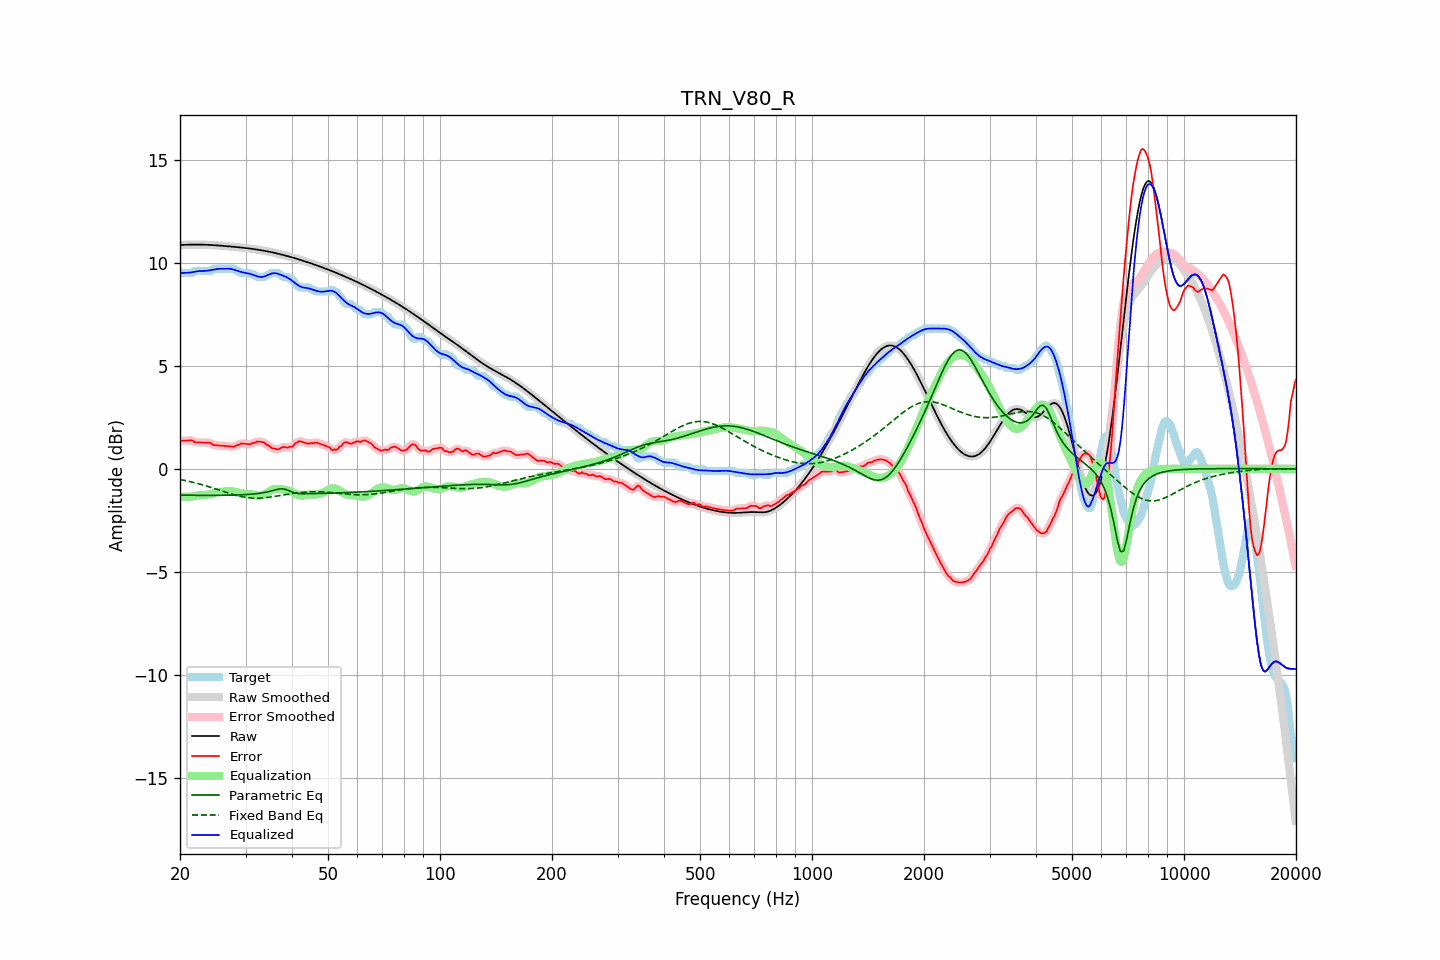

The table this chart was drawn from, first rows:
frequency, raw, error, smoothed, error_smoothed, equalization, parametric_eq, fixed_band_eq, equalized_raw, equalized_smoothed, target
20.00, 10.85, 1.32, 10.85, 1.33, -1.35, -1.28, -0.52, 9.51, 9.51, 9.53
20.20, 10.86, 1.36, 10.86, 1.35, -1.36, -1.28, -0.53, 9.50, 9.50, 9.50
20.40, 10.86, 1.36, 10.86, 1.36, -1.36, -1.28, -0.55, 9.50, 9.50, 9.50
20.61, 10.87, 1.37, 10.87, 1.37, -1.36, -1.28, -0.57, 9.50, 9.50, 9.50
20.81, 10.87, 1.37, 10.87, 1.37, -1.36, -1.28, -0.58, 9.51, 9.51, 9.50
21.02, 10.87, 1.37, 10.87, 1.38, -1.36, -1.28, -0.60, 9.51, 9.51, 9.50
21.23, 10.87, 1.38, 10.87, 1.38, -1.36, -1.28, -0.62, 9.52, 9.52, 9.50
21.44, 10.88, 1.38, 10.88, 1.37, -1.35, -1.28, -0.64, 9.53, 9.53, 9.50
21.66, 10.88, 1.36, 10.88, 1.34, -1.34, -1.29, -0.66, 9.54, 9.54, 9.52
21.87, 10.88, 1.29, 10.88, 1.31, -1.32, -1.29, -0.68, 9.56, 9.56, 9.59
22.09, 10.88, 1.28, 10.88, 1.28, -1.31, -1.29, -0.69, 9.57, 9.57, 9.60
22.31, 10.88, 1.28, 10.88, 1.27, -1.29, -1.29, -0.72, 9.59, 9.58, 9.60
22.54, 10.88, 1.28, 10.88, 1.28, -1.28, -1.29, -0.74, 9.59, 9.59, 9.60
22.76, 10.88, 1.28, 10.88, 1.28, -1.28, -1.29, -0.76, 9.60, 9.60, 9.60
22.99, 10.87, 1.28, 10.87, 1.28, -1.28, -1.29, -0.78, 9.60, 9.60, 9.60
23.22, 10.87, 1.27, 10.87, 1.27, -1.27, -1.29, -0.80, 9.60, 9.60, 9.60
23.45, 10.87, 1.27, 10.87, 1.27, -1.27, -1.29, -0.83, 9.60, 9.60, 9.60
23.69, 10.87, 1.27, 10.87, 1.27, -1.26, -1.29, -0.85, 9.61, 9.61, 9.60
23.92, 10.86, 1.26, 10.86, 1.26, -1.24, -1.29, -0.87, 9.62, 9.62, 9.60
24.16, 10.86, 1.26, 10.86, 1.24, -1.22, -1.29, -0.90, 9.64, 9.64, 9.60
24.40, 10.85, 1.19, 10.85, 1.20, -1.20, -1.29, -0.92, 9.65, 9.65, 9.67
24.65, 10.85, 1.15, 10.85, 1.16, -1.18, -1.29, -0.95, 9.67, 9.67, 9.70
24.89, 10.84, 1.15, 10.84, 1.14, -1.16, -1.29, -0.97, 9.68, 9.68, 9.70
25.14, 10.84, 1.14, 10.84, 1.14, -1.15, -1.29, -1.00, 9.69, 9.69, 9.70
25.39, 10.83, 1.13, 10.83, 1.13, -1.13, -1.29, -1.02, 9.70, 9.70, 9.70
25.65, 10.83, 1.13, 10.83, 1.13, -1.12, -1.29, -1.05, 9.70, 9.70, 9.70
25.91, 10.82, 1.12, 10.82, 1.12, -1.12, -1.29, -1.07, 9.70, 9.70, 9.70
26.16, 10.81, 1.11, 10.81, 1.12, -1.11, -1.29, -1.10, 9.70, 9.70, 9.70
26.43, 10.81, 1.11, 10.81, 1.11, -1.10, -1.28, -1.13, 9.70, 9.70, 9.70
26.69, 10.80, 1.10, 10.80, 1.10, -1.10, -1.28, -1.15, 9.71, 9.71, 9.70
26.96, 10.79, 1.09, 10.79, 1.10, -1.09, -1.28, -1.18, 9.71, 9.71, 9.70
27.23, 10.79, 1.09, 10.79, 1.09, -1.09, -1.28, -1.20, 9.70, 9.70, 9.70
27.50, 10.78, 1.08, 10.78, 1.07, -1.09, -1.28, -1.22, 9.69, 9.69, 9.70
27.77, 10.77, 1.07, 10.77, 1.08, -1.10, -1.28, -1.25, 9.67, 9.67, 9.70
28.05, 10.77, 1.08, 10.76, 1.10, -1.11, -1.27, -1.27, 9.65, 9.65, 9.69
28.33, 10.76, 1.14, 10.76, 1.12, -1.13, -1.27, -1.29, 9.62, 9.62, 9.62
28.62, 10.75, 1.15, 10.75, 1.16, -1.15, -1.27, -1.31, 9.60, 9.60, 9.60
28.90, 10.74, 1.17, 10.74, 1.19, -1.17, -1.27, -1.33, 9.57, 9.57, 9.57
29.19, 10.73, 1.23, 10.73, 1.21, -1.19, -1.26, -1.34, 9.55, 9.55, 9.50
29.48, 10.73, 1.23, 10.73, 1.23, -1.20, -1.26, -1.36, 9.53, 9.53, 9.50
29.78, 10.72, 1.22, 10.72, 1.22, -1.21, -1.26, -1.37, 9.51, 9.51, 9.50
30.08, 10.71, 1.21, 10.71, 1.21, -1.21, -1.25, -1.39, 9.50, 9.50, 9.50
30.38, 10.70, 1.20, 10.70, 1.20, -1.22, -1.25, -1.40, 9.48, 9.48, 9.50
30.68, 10.69, 1.19, 10.69, 1.20, -1.22, -1.24, -1.41, 9.47, 9.47, 9.50
30.99, 10.68, 1.20, 10.68, 1.21, -1.23, -1.23, -1.41, 9.45, 9.45, 9.48
31.30, 10.67, 1.25, 10.67, 1.23, -1.25, -1.23, -1.42, 9.42, 9.42, 9.42
31.61, 10.66, 1.26, 10.66, 1.26, -1.26, -1.22, -1.42, 9.39, 9.39, 9.40
31.93, 10.65, 1.27, 10.65, 1.29, -1.28, -1.21, -1.43, 9.36, 9.36, 9.37
32.24, 10.63, 1.32, 10.63, 1.31, -1.30, -1.20, -1.43, 9.34, 9.34, 9.31
32.57, 10.62, 1.32, 10.62, 1.32, -1.31, -1.19, -1.42, 9.32, 9.32, 9.30
32.89, 10.61, 1.31, 10.61, 1.32, -1.30, -1.18, -1.42, 9.31, 9.31, 9.30
33.22, 10.60, 1.30, 10.60, 1.30, -1.29, -1.17, -1.42, 9.31, 9.31, 9.30
33.55, 10.58, 1.28, 10.58, 1.27, -1.26, -1.16, -1.41, 9.32, 9.32, 9.30
33.89, 10.57, 1.23, 10.57, 1.23, -1.22, -1.14, -1.40, 9.35, 9.35, 9.34
34.23, 10.55, 1.15, 10.55, 1.18, -1.17, -1.13, -1.40, 9.38, 9.38, 9.40
34.57, 10.54, 1.14, 10.54, 1.12, -1.13, -1.11, -1.39, 9.41, 9.41, 9.40
34.92, 10.52, 1.08, 10.52, 1.07, -1.08, -1.09, -1.37, 9.45, 9.45, 9.44
35.27, 10.51, 1.01, 10.51, 1.03, -1.03, -1.07, -1.36, 9.47, 9.47, 9.50
35.62, 10.49, 0.99, 10.49, 0.99, -1.00, -1.05, -1.35, 9.49, 9.49, 9.50
35.97, 10.47, 0.97, 10.47, 0.96, -0.98, -1.03, -1.34, 9.49, 9.49, 9.50
... 635 more rows
